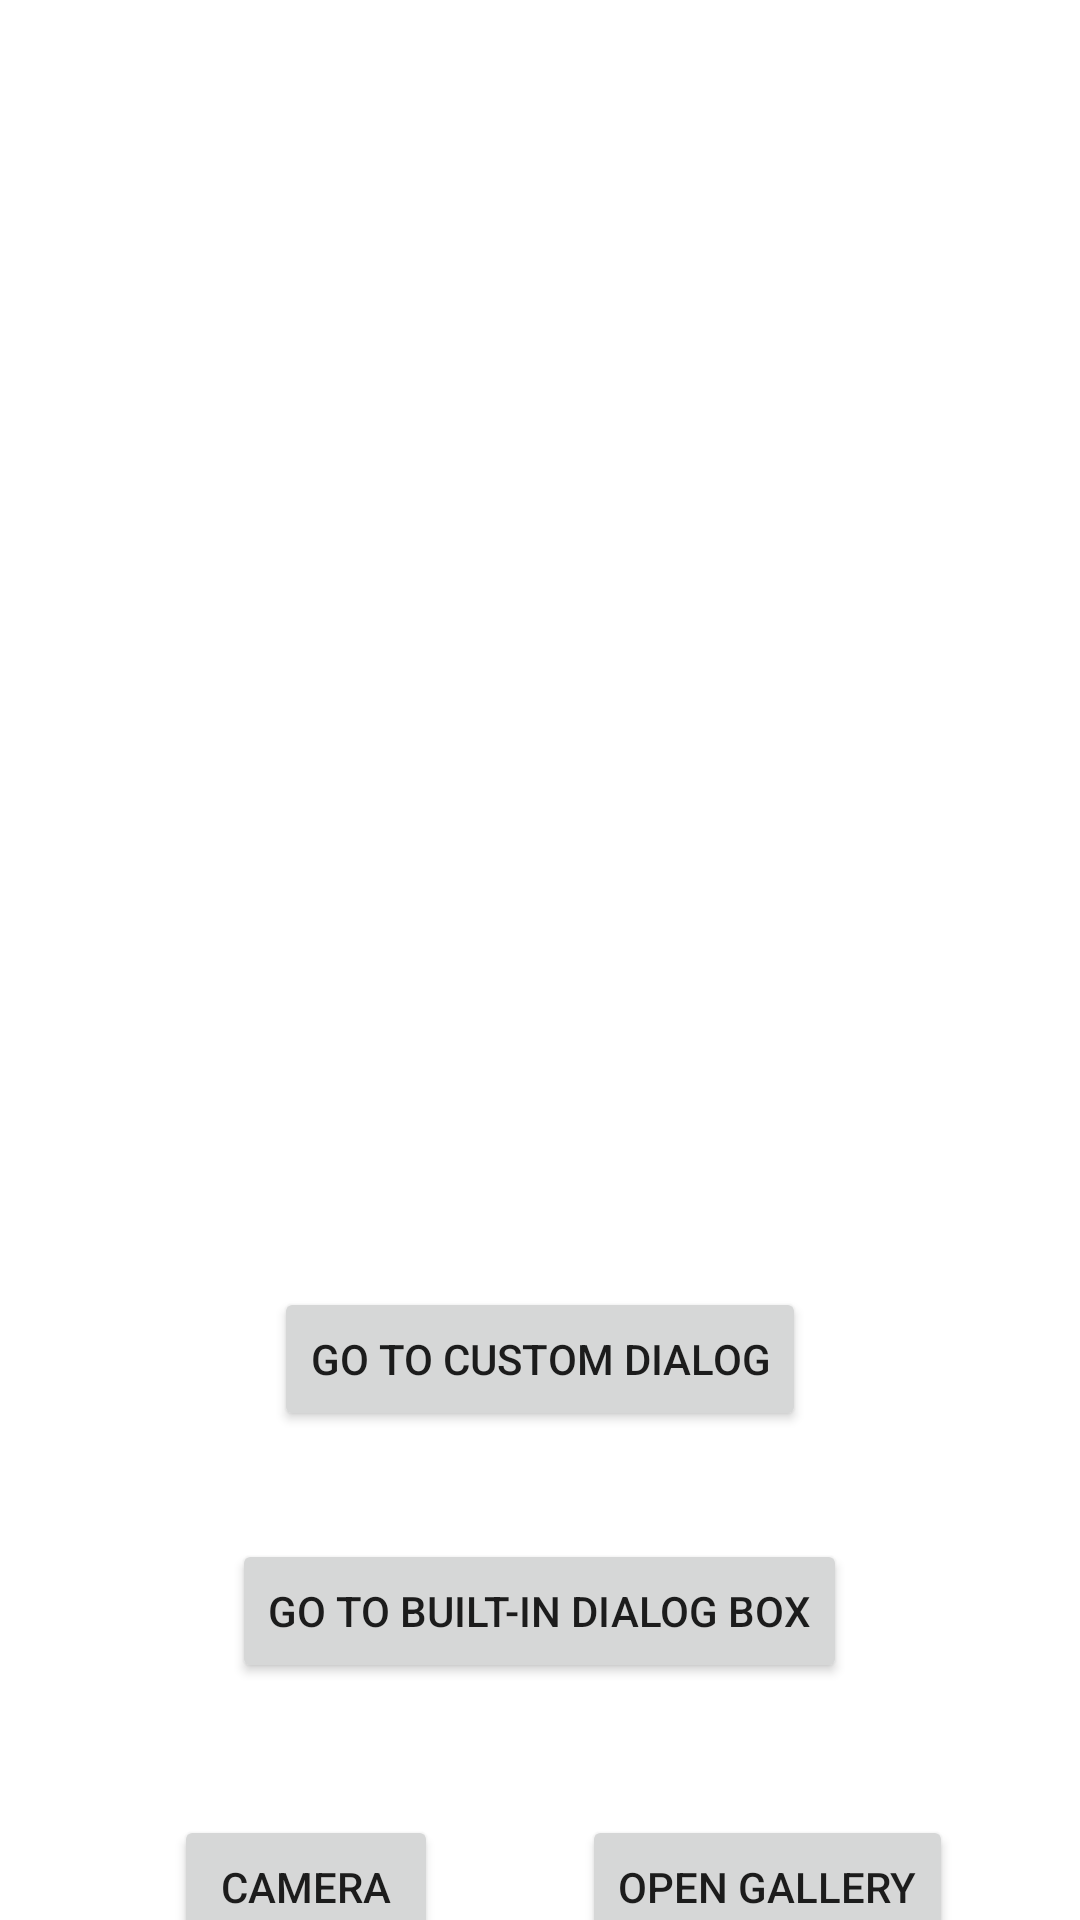

Layout XML and referenced resources for this Android screen:
<!-- AndroidManifest.xml: application theme Theme.Inventoryappsebastian -->
<!-- res/layout/activity_test4.xml -->
<?xml version="1.0" encoding="utf-8"?>
<androidx.constraintlayout.widget.ConstraintLayout xmlns:android="http://schemas.android.com/apk/res/android"
    xmlns:app="http://schemas.android.com/apk/res-auto"
    xmlns:tools="http://schemas.android.com/tools"
    android:layout_width="match_parent"
    android:layout_height="match_parent"
    android:background="#FFFFFF"
    tools:context=".TestActivity4">

    <Button
        android:id="@+id/btnCustomDialog"
        android:layout_width="wrap_content"
        android:layout_height="wrap_content"
        android:layout_marginTop="36dp"
        android:text="Go to Custom dialog"
        app:layout_constraintEnd_toEndOf="parent"
        app:layout_constraintStart_toStartOf="parent"
        app:layout_constraintTop_toBottomOf="@+id/imgImage" />

    <Button
        android:id="@+id/btnBuiltIn"
        android:layout_width="wrap_content"
        android:layout_height="wrap_content"
        android:layout_marginTop="36dp"
        android:text="Go to Built-in Dialog box"
        app:layout_constraintEnd_toEndOf="parent"
        app:layout_constraintHorizontal_bias="0.498"
        app:layout_constraintStart_toStartOf="parent"
        app:layout_constraintTop_toBottomOf="@+id/btnCustomDialog" />

    <Button
        android:id="@+id/btnCamera"
        android:layout_width="wrap_content"
        android:layout_height="wrap_content"
        android:layout_marginTop="44dp"
        android:text="camera"
        app:layout_constraintEnd_toEndOf="parent"
        app:layout_constraintHorizontal_bias="0.213"
        app:layout_constraintStart_toStartOf="parent"
        app:layout_constraintTop_toBottomOf="@+id/btnBuiltIn" />

    <Button
        android:id="@+id/btnOpenGallery"
        android:layout_width="wrap_content"
        android:layout_height="wrap_content"
        android:layout_marginStart="48dp"
        android:layout_marginTop="44dp"
        android:text="open gallery"
        app:layout_constraintStart_toEndOf="@+id/btnCamera"
        app:layout_constraintTop_toBottomOf="@+id/btnBuiltIn" />

    <ImageView
        android:id="@+id/imgImage"
        android:layout_width="295dp"
        android:layout_height="341dp"
        android:layout_marginTop="52dp"
        app:layout_constraintEnd_toEndOf="parent"
        app:layout_constraintHorizontal_bias="0.505"
        app:layout_constraintStart_toStartOf="parent"
        app:layout_constraintTop_toTopOf="parent"
        tools:srcCompat="@tools:sample/avatars" />
</androidx.constraintlayout.widget.ConstraintLayout>
<!-- resources referenced by this layout -->
<resources>
  <style name="Theme.Inventoryappsebastian" parent="Theme.MaterialComponents.DayNight.NoActionBar">
          
          <item name="colorPrimary">@color/purple_500</item>
          <item name="colorPrimaryVariant">@color/purple_700</item>
          <item name="colorOnPrimary">@color/white</item>
          
          <item name="colorSecondary">@color/teal_200</item>
          <item name="colorSecondaryVariant">@color/teal_700</item>
          <item name="colorOnSecondary">@color/white</item>
          
          <item name="android:statusBarColor" tools:targetApi="l">#000000</item>
          
      </style>
  <color name="purple_500">#FF6200EE</color>
  <color name="purple_700">#FF3700B3</color>
  <color name="white">#FFFFFFFF</color>
  <color name="teal_200">#FF03DAC5</color>
  <color name="teal_700">#FF018786</color>
</resources>
